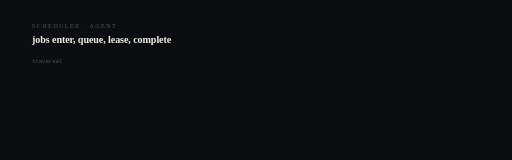
t = 0.00 s
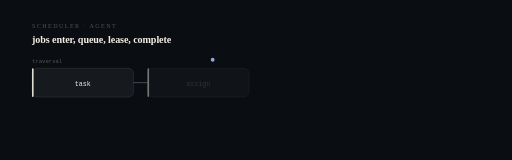
t = 1.20 s
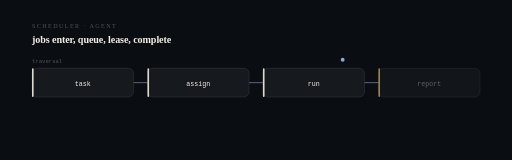
t = 2.40 s
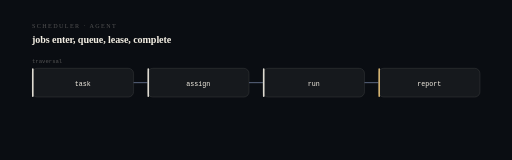
t = 3.60 s
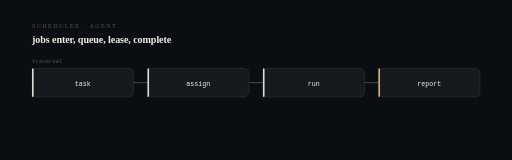
t = 4.80 s
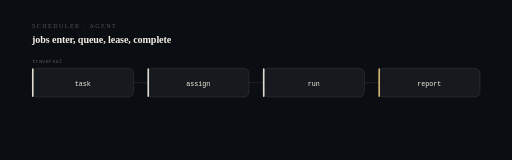
t = 6.00 s

The animated SVG that drew these frames (rendered in a browser with its animation timeline set to each time). Animation: 20 SMIL elements (animate=19,animateMotion=1); one cycle of 6.00 s, repeats indefinitely.

<svg xmlns="http://www.w3.org/2000/svg" viewBox="0 0 960 300" width="960" height="300" role="img" aria-label="task to assign to run to report. jobs enter, queue, lease, complete.">
<title>opencode-watchdog-website — computational sequence</title>
<desc>A state machine showing the real transition this system performs: task then assign then run then report. Derived from the project architecture, not decorative.</desc>
<style>@media (prefers-reduced-motion: reduce){*{animation:none !important}}</style>
<rect width="960" height="300" fill="#0a0d12"/>
<text x="60" y="52" fill="#f4efe44f" font-size="11.5" letter-spacing="2.6">SCHEDULER · AGENT</text>
<text x="60" y="80" fill="#f4efe4" font-size="19" font-weight="620" letter-spacing="-0.2">jobs enter, queue, lease, complete</text>
<rect x="60.0" y="128" width="190.5" height="54" rx="10" fill="#f4efe4" fill-opacity="0.05" stroke="#f4efe424" stroke-width="1.2" opacity="0"><animate attributeName="opacity" from="0" to="1" dur="0.5s" begin="0.40s" fill="freeze"/></rect>
<rect x="60.0" y="128" width="3" height="54" rx="1.5" fill="#f4efe4" opacity="0"><animate attributeName="opacity" from="0" to="0.9" dur="0.5s" begin="0.40s" fill="freeze"/></rect>
<text x="155.25" y="161" fill="#f4efe4" font-size="12.5" text-anchor="middle" font-family="ui-monospace,SFMono-Regular,Menlo,monospace" opacity="0">task<animate attributeName="opacity" from="0" to="1" dur="0.5s" begin="0.58s" fill="freeze"/></text>
<line x1="250.5" y1="155.0" x2="276.5" y2="155.0" stroke="#f4efe424" stroke-width="1.2" opacity="0"><animate attributeName="opacity" from="0" to="1" dur="0.4s" begin="0.70s" fill="freeze"/><animate attributeName="stroke" values="#f4efe424;#8fa8e0;#f4efe424" dur="6s" repeatCount="indefinite"/></line>
<rect x="276.5" y="128" width="190.5" height="54" rx="10" fill="#f4efe4" fill-opacity="0.05" stroke="#f4efe424" stroke-width="1.2" opacity="0"><animate attributeName="opacity" from="0" to="1" dur="0.5s" begin="0.95s" fill="freeze"/></rect>
<rect x="276.5" y="128" width="3" height="54" rx="1.5" fill="#f4efe4" opacity="0"><animate attributeName="opacity" from="0" to="0.9" dur="0.5s" begin="0.95s" fill="freeze"/></rect>
<text x="371.75" y="161" fill="#f4efe4" font-size="12.5" text-anchor="middle" font-family="ui-monospace,SFMono-Regular,Menlo,monospace" opacity="0">assign<animate attributeName="opacity" from="0" to="1" dur="0.5s" begin="1.13s" fill="freeze"/></text>
<line x1="467.0" y1="155.0" x2="493.0" y2="155.0" stroke="#f4efe424" stroke-width="1.2" opacity="0"><animate attributeName="opacity" from="0" to="1" dur="0.4s" begin="1.25s" fill="freeze"/><animate attributeName="stroke" values="#f4efe424;#8fa8e0;#f4efe424" dur="6s" repeatCount="indefinite"/></line>
<rect x="493.0" y="128" width="190.5" height="54" rx="10" fill="#f4efe4" fill-opacity="0.05" stroke="#f4efe424" stroke-width="1.2" opacity="0"><animate attributeName="opacity" from="0" to="1" dur="0.5s" begin="1.50s" fill="freeze"/></rect>
<rect x="493.0" y="128" width="3" height="54" rx="1.5" fill="#f4efe4" opacity="0"><animate attributeName="opacity" from="0" to="0.9" dur="0.5s" begin="1.50s" fill="freeze"/></rect>
<text x="588.25" y="161" fill="#f4efe4" font-size="12.5" text-anchor="middle" font-family="ui-monospace,SFMono-Regular,Menlo,monospace" opacity="0">run<animate attributeName="opacity" from="0" to="1" dur="0.5s" begin="1.68s" fill="freeze"/></text>
<line x1="683.5" y1="155.0" x2="709.5" y2="155.0" stroke="#f4efe424" stroke-width="1.2" opacity="0"><animate attributeName="opacity" from="0" to="1" dur="0.4s" begin="1.80s" fill="freeze"/><animate attributeName="stroke" values="#f4efe424;#8fa8e0;#f4efe424" dur="6s" repeatCount="indefinite"/></line>
<rect x="709.5" y="128" width="190.5" height="54" rx="10" fill="#f4efe4" fill-opacity="0.05" stroke="#f4efe424" stroke-width="1.2" opacity="0"><animate attributeName="opacity" from="0" to="1" dur="0.5s" begin="2.05s" fill="freeze"/></rect>
<rect x="709.5" y="128" width="3" height="54" rx="1.5" fill="#e7c27a" opacity="0"><animate attributeName="opacity" from="0" to="0.9" dur="0.5s" begin="2.05s" fill="freeze"/></rect>
<text x="804.75" y="161" fill="#f4efe4" font-size="12.5" text-anchor="middle" font-family="ui-monospace,SFMono-Regular,Menlo,monospace" opacity="0">report<animate attributeName="opacity" from="0" to="1" dur="0.5s" begin="2.23s" fill="freeze"/></text>
<circle r="3.6" fill="#8fa8e0" opacity="0.9"><animateMotion dur="3.2s" fill="freeze" path="M155 112 L805 112"/><animate attributeName="opacity" values="0;1;1;0" keyTimes="0;0.06;0.9;1" dur="3.2s" fill="freeze"/></circle>
<text x="60" y="118" fill="#f4efe44f" font-size="10.5" font-family="ui-monospace,SFMono-Regular,Menlo,monospace">traversal</text>
</svg>
